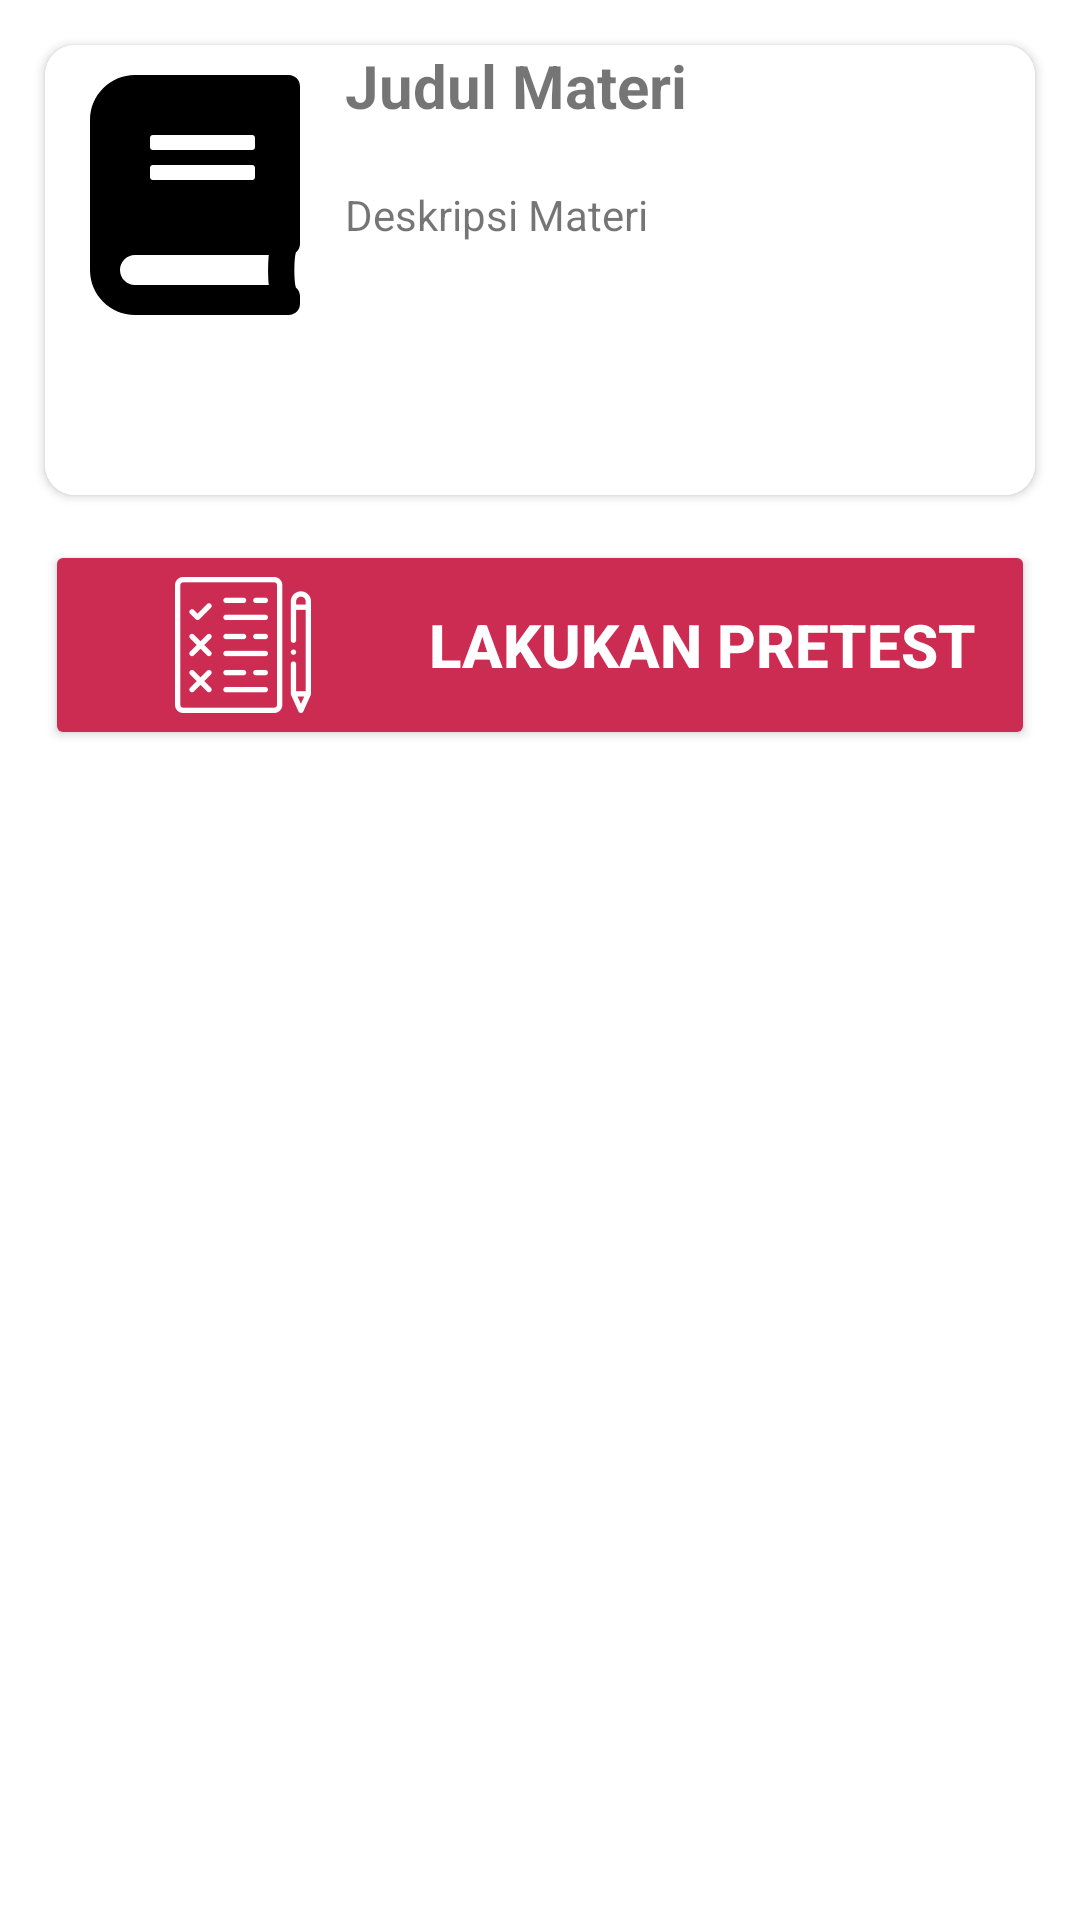

Layout XML and referenced resources for this Android screen:
<!-- AndroidManifest.xml: application theme Theme.IMAJERYV4 -->
<!-- res/layout/activity_materi_detail.xml -->
<?xml version="1.0" encoding="utf-8"?>
<androidx.constraintlayout.widget.ConstraintLayout xmlns:android="http://schemas.android.com/apk/res/android"
    xmlns:app="http://schemas.android.com/apk/res-auto"
    xmlns:tools="http://schemas.android.com/tools"
    android:id="@+id/main"
    android:layout_width="match_parent"
    android:layout_height="match_parent"
    tools:context=".ui.materi.detail.Materi_Detail">

    <androidx.cardview.widget.CardView
        android:id="@+id/card_detail_1"
        android:layout_width="match_parent"
        android:layout_height="wrap_content"
        tools:layout_editor_absoluteX="1dp"
        tools:layout_editor_absoluteY="18dp"
        app:layout_constraintTop_toTopOf="parent"
        android:layout_margin="15dp"
        app:cardCornerRadius="10dp">

        <LinearLayout
            android:layout_width="match_parent"
            android:layout_height="match_parent"
            android:orientation="horizontal"
            android:background="@color/white">

            <com.google.android.material.imageview.ShapeableImageView
                android:layout_width="80dp"
                android:layout_height="80dp"
                android:layout_margin="10dp"
                android:src="@drawable/ic_materi_black_24dp" />

            <LinearLayout
                android:layout_width="match_parent"
                android:layout_height="150dp"
                android:orientation="vertical">

                <TextView
                    android:id="@+id/tv_detail_judul"
                    android:layout_width="match_parent"
                    android:layout_height="wrap_content"
                    android:text="@string/default_materi_judul"
                    android:textStyle="bold"
                    android:textSize="20sp"/>

                <TextView
                    android:id="@+id/tv_detail_desc"
                    android:layout_width="match_parent"
                    android:layout_height="match_parent"
                    android:text="@string/default_materi_deskripsi"
                    android:layout_marginTop="20dp"/>

            </LinearLayout>
        </LinearLayout>

    </androidx.cardview.widget.CardView>

    <Button
        android:id="@+id/btn_pretest"
        android:layout_width="match_parent"
        android:layout_height="70dp"
        android:layout_margin="15dp"
        android:text="@string/lakukan_pretest"
        android:textSize="20sp"
        android:textStyle="bold"
        android:textColor="@color/white"
        android:backgroundTint="@color/danger3"
        android:drawableStart="@mipmap/ic_cklist_default_foreground"
        android:drawableTint="@color/white"
        app:layout_constraintTop_toBottomOf="@id/card_detail_1"
        />

    <androidx.recyclerview.widget.RecyclerView
        android:id="@+id/rv_materi_audio"
        android:layout_width="match_parent"
        android:layout_height="480dp"
        android:layout_marginTop="20dp"
        app:layout_constraintBottom_toBottomOf="parent"
        app:layout_constraintTop_toBottomOf="@id/btn_pretest"
        app:layout_constraintVertical_bias="0.188"
        tools:layout_editor_absoluteX="-4dp"
        tools:listitem="@layout/items_materi_audio" />

</androidx.constraintlayout.widget.ConstraintLayout>
<!-- res/layout/items_materi_audio.xml (included above) -->
<?xml version="1.0" encoding="utf-8"?>
<com.google.android.material.card.MaterialCardView
    xmlns:android="http://schemas.android.com/apk/res/android"
    android:id="@+id/card_item_audio"
    android:layout_width="match_parent"
    android:layout_height="wrap_content"
    android:layout_marginStart="10dp"
    android:layout_marginEnd="10dp"
    android:layout_marginTop="5dp"
    xmlns:app="http://schemas.android.com/apk/res-auto"
    app:cardCornerRadius="8dp">

    <LinearLayout
        android:layout_width="match_parent"
        android:layout_height="70dp"
        android:orientation="horizontal"
        android:background="@color/c1"
        android:layout_gravity="center">

        <ImageView
            android:id="@+id/iv_materi_audio_cover"
            android:layout_width="80dp"
            android:layout_height="80dp"
            android:layout_gravity="center"
            android:src="@mipmap/ic_audio_default_foreground" />

        <TextView
            android:id="@+id/tv_item_audio_judul"
            android:layout_width="match_parent"
            android:layout_height="match_parent"
            android:text="@string/judul_audio_default"
            android:textSize="18sp"
            android:textStyle="bold"
            android:textColor="@color/white"
            android:textAlignment="textStart"
            android:layout_margin="4dp"/>

    </LinearLayout>

</com.google.android.material.card.MaterialCardView>
<!-- resources referenced by this layout -->
<resources>
  <color name="c1">#37AFE1</color>
  <color name="danger3">#CC2B52</color>
  <color name="white">#FFFFFFFF</color>
  <!-- drawable ic_materi_black_24dp (drawable) -->
  <?xml version="1.0" encoding="utf-8"?>
  <vector xmlns:android="http://schemas.android.com/apk/res/android"
      android:width="448dp"
      android:height="512dp"
      android:viewportWidth="448"
      android:viewportHeight="512">
  
      <path
          android:fillColor="#000000"
          android:pathData="M448 360V24c0-13.3-10.7-24-24-24H96C43 0 0 43 0 96v320c0 53 43 96 96 96h328c13.3 0 24-10.7 24-24v-16c0-7.5-3.5-14.3-8.9-18.7-4.2-15.4-4.2-59.3 0-74.7 5.4-4.3 8.9-11.1 8.9-18.6zM128 134c0-3.3 2.7-6 6-6h212c3.3 0 6 2.7 6 6v20c0 3.3-2.7 6-6 6H134c-3.3 0-6-2.7-6-6v-20zm0 64c0-3.3 2.7-6 6-6h212c3.3 0 6 2.7 6 6v20c0 3.3-2.7 6-6 6H134c-3.3 0-6-2.7-6-6v-20zm253.4 250H96c-17.7 0-32-14.3-32-32 0-17.6 14.4-32 32-32h285.4c-1.9 17.1-1.9 46.9 0 64z" />
  </vector>
  <!-- mipmap ic_audio_default_foreground: webp bitmap (mipmap-hdpi, 866 bytes) -->
  <!-- mipmap ic_cklist_default_foreground: webp bitmap (mipmap-hdpi, 838 bytes) -->
  <string name="default_materi_deskripsi">Deskripsi Materi</string>
  <string name="default_materi_judul">Judul Materi</string>
  <string name="lakukan_pretest">Lakukan Pretest</string>
  <style name="Theme.IMAJERYV4" parent="Theme.MaterialComponents.Light.NoActionBar">
          
          <item name="colorPrimary">@color/purple_500</item>
          <item name="colorPrimaryVariant">@color/purple_700</item>
          <item name="colorOnPrimary">@color/white</item>
          
          <item name="colorSecondary">@color/teal_200</item>
          <item name="colorSecondaryVariant">@color/teal_700</item>
          <item name="colorOnSecondary">@color/black</item>
          
          <item name="android:statusBarColor">?attr/colorPrimaryVariant</item>
          
      </style>
  <color name="purple_500">#FF6200EE</color>
  <color name="purple_700">#FF3700B3</color>
  <color name="teal_200">#FF03DAC5</color>
  <color name="teal_700">#FF018786</color>
  <color name="black">#FF000000</color>
</resources>
